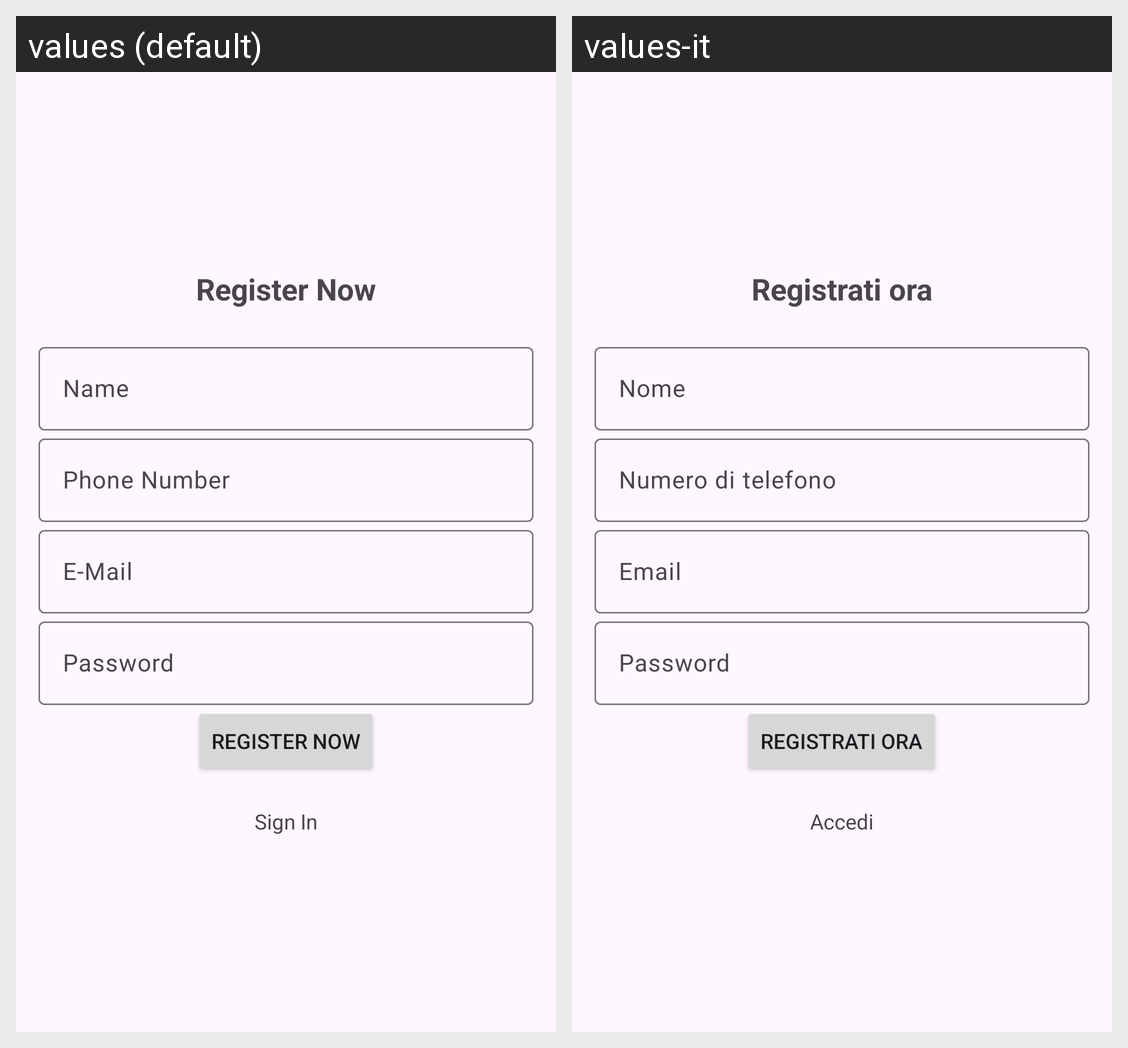

Locale-by-locale string values for the Android screen shown in this grid:
Android screen res/layout/activity_register.xml rendered under 2 locales, left to right: values (default), values-it. Device: Nexus 5 (rendered at 1080×1920; each locale shown at half size, 540×960, under a caption strip naming it); theme Theme.TicketWave.
Strings drawn on this screen, with the default value and each locale's value (text and hints the layout hard-codes, and strings that could not be matched under every locale, appear in the picture but are not listed):

register_action
  values: Register Now
  values-it: Registrati ora

name_prompt
  values: Name
  values-it: Nome

phone_prompt
  values: Phone Number
  values-it: Numero di telefono

email_prompt
  values: E-Mail
  values-it: Email

password_prompt
  values: Password
  values-it: Password

sign_in_action
  values: Sign In
  values-it: Accedi
